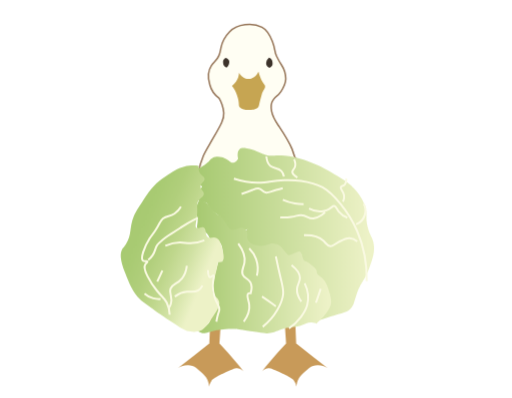
t = 0.00 s
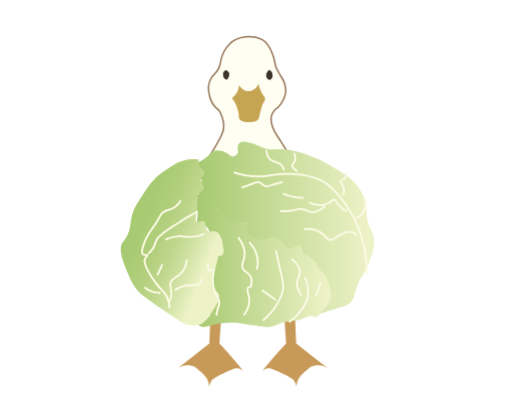
t = 0.50 s
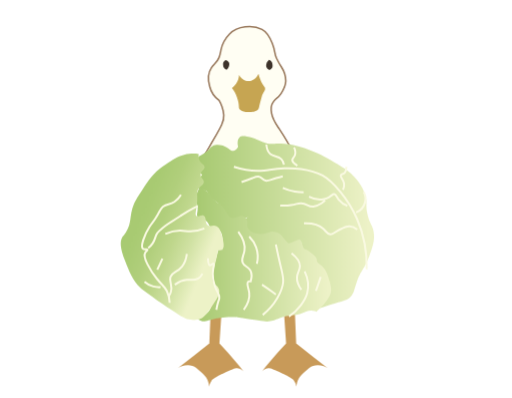
t = 1.00 s
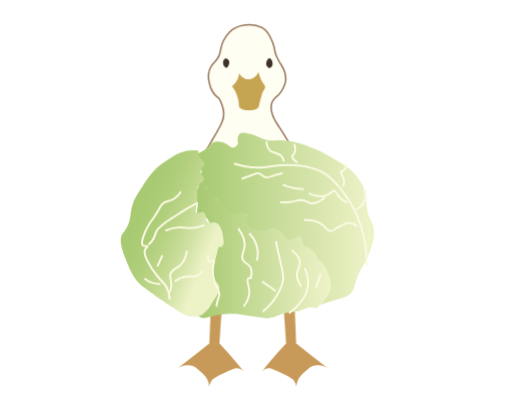
t = 1.50 s
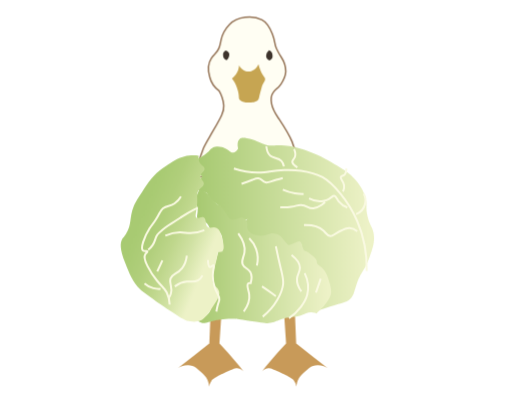
t = 2.05 s
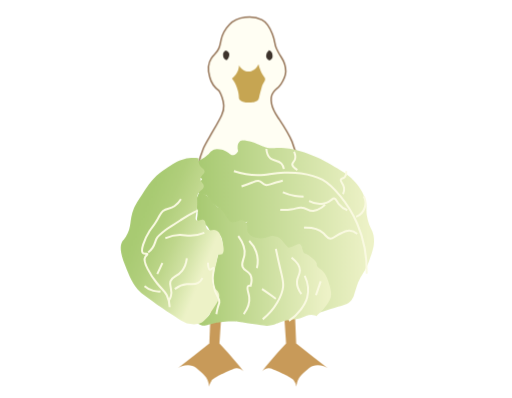
t = 2.40 s

The animated SVG that drew these frames (rendered in a browser with its animation timeline set to each time). Animation: 3 CSS @keyframes rules; one cycle of 3.00 s, repeats indefinitely.

<svg id="eq1nhJ6DvVt1" xmlns="http://www.w3.org/2000/svg" xmlns:xlink="http://www.w3.org/1999/xlink" viewBox="0 0 255.12 198.43" shape-rendering="geometricPrecision" text-rendering="geometricPrecision">
<style><![CDATA[
#eq1nhJ6DvVt2_to {animation: eq1nhJ6DvVt2_to__to 3000ms linear infinite normal forwards}@keyframes eq1nhJ6DvVt2_to__to { 0% {transform: translate(125.924995px,171.029999px)} 46.666667% {transform: translate(125.924995px,171.029999px)} 100% {transform: translate(125.924995px,171.029999px)}} #eq1nhJ6DvVt5_to {animation: eq1nhJ6DvVt5_to__to 3000ms linear infinite normal forwards}@keyframes eq1nhJ6DvVt5_to__to { 0% {transform: translate(209.804993px,38.885001px)} 16.666667% {transform: translate(209.804993px,45px)} 33.333333% {transform: translate(209.804993px,40px)} 53.333333% {transform: translate(209.804993px,38.89px)} 73.333333% {transform: translate(209.804993px,34px)} 100% {transform: translate(209.804993px,38.885001px)}} #eq1nhJ6DvVt14_to {animation: eq1nhJ6DvVt14_to__to 3000ms linear infinite normal forwards}@keyframes eq1nhJ6DvVt14_to__to { 0% {transform: translate(123.260395px,120px)} 23.333333% {transform: translate(123.260395px,115.639732px)} 46.666667% {transform: translate(123.260395px,112px)} 73.333333% {transform: translate(123.260395px,115.639732px)} 100% {transform: translate(123.260395px,118px)}}
]]></style>
<defs><linearGradient id="eq1nhJ6DvVt16-fill" x1="96.7816" y1="112.6228" x2="186.401" y2="112.6228" spreadMethod="pad" gradientUnits="userSpaceOnUse" gradientTransform="translate(0 0)"><stop id="eq1nhJ6DvVt16-fill-0" offset="0%" stop-color="#a6c970"/><stop id="eq1nhJ6DvVt16-fill-1" offset="96.25%" stop-color="#edf2c7"/></linearGradient><linearGradient id="eq1nhJ6DvVt17-fill" x1="97.0003" y1="128.7675" x2="165.0573" y2="128.7675" spreadMethod="pad" gradientUnits="userSpaceOnUse" gradientTransform="translate(0 0)"><stop id="eq1nhJ6DvVt17-fill-0" offset="0%" stop-color="#a6c970"/><stop id="eq1nhJ6DvVt17-fill-1" offset="96.25%" stop-color="#edf2c7"/></linearGradient><linearGradient id="eq1nhJ6DvVt18-fill" x1="60.9685" y1="105.3736" x2="108.6081" y2="124.5037" spreadMethod="pad" gradientUnits="userSpaceOnUse" gradientTransform="translate(0 0)"><stop id="eq1nhJ6DvVt18-fill-0" offset="0%" stop-color="#a6c970"/><stop id="eq1nhJ6DvVt18-fill-1" offset="21.35%" stop-color="#a9cb73"/><stop id="eq1nhJ6DvVt18-fill-2" offset="39.78%" stop-color="#b1cf7c"/><stop id="eq1nhJ6DvVt18-fill-3" offset="57.3%" stop-color="#bfd78c"/><stop id="eq1nhJ6DvVt18-fill-4" offset="74.27%" stop-color="#d1e2a4"/><stop id="eq1nhJ6DvVt18-fill-5" offset="90.69%" stop-color="#e8f0c1"/><stop id="eq1nhJ6DvVt18-fill-6" offset="93.83%" stop-color="#edf2c7"/></linearGradient></defs><g id="eq1nhJ6DvVt2_to" transform="translate(125.924995,171.029999)"><g transform="translate(-125.924995,-171.029999)"><path d="M110.73,150.24c-.47,6.99-.95,13.97-1.42,20.96c2.74,2.92,5.52,6.05,8.3,9.39c1.28,1.54,2.52,3.07,3.71,4.59-.31-.33-1.4-1.42-3.17-1.64-.84-.1-1.36.11-4.26,1.42-3.44,1.56-4.23,1.95-5.24,2.51-2.38,1.32-2.96,1.91-3.38,2.51-.73,1.04-.99,2.12-1.09,2.84-.08-1.08-.37-2.77-1.42-4.48-.77-1.26-1.63-2.01-2.84-3.06-1.72-1.5-2.71-2.36-4.04-2.84-3.03-1.09-6.14.43-7.32,1.09c5.24-4.11,10.48-8.22,15.72-12.34.3-7.32.61-14.63.91-21.95.8.07,1.67.18,2.58.33c1.08.2,2.07.43,2.96.67Z" fill="#c89a59"/><path d="M141.12,150.24c.47,6.99.95,13.97,1.42,20.96-2.74,2.92-5.52,6.05-8.3,9.39-1.28,1.54-2.52,3.07-3.71,4.59.31-.33,1.4-1.42,3.17-1.64.84-.1,1.36.11,4.26,1.42c3.44,1.56,4.23,1.95,5.24,2.51c2.38,1.32,2.96,1.91,3.38,2.51.73,1.04.99,2.12,1.09,2.84.08-1.08.37-2.77,1.42-4.48.77-1.26,1.63-2.01,2.84-3.06c1.72-1.5,2.71-2.36,4.04-2.84c3.03-1.09,6.14.43,7.32,1.09-5.24-4.11-10.48-8.22-15.72-12.34-.3-7.32-.61-14.63-.91-21.95-.8.07-1.67.18-2.58.33-1.08.2-2.07.43-2.96.67Z" fill="#c89a59"/></g></g><g id="eq1nhJ6DvVt5_to" transform="translate(209.804993,38.885001)"><g transform="translate(-209.804993,-38.885001)"><path d="" fill="#f1f1ea"/><g><path d="M145.59,74.39c-1.68-4.06-3.88-7.38-6.41-11.19-1.76-2.65-3.23-4.6-3.82-7.78-.67-3.58.44-5.14.68-5.46.74-.98.7-1.22,2.05-2.23c2.24-1.68,3.16-4.25,3.64-5.37.47-1.09,1.18-3.43.14-6.73-1.05-3.32-1.64-2.64-4.05-7.69-1.28-2.68-.44-3.09-2.09-7.37-1.51-3.89-3.14-6-5.18-7.05-3.35-1.71-6.96-1.41-8.41-1.23-1.24.15-4.92.65-7.78,3.55-2.81,2.85-3.89,6.18-4.23,7.84-.33,1.6-.45,2.53-1.02,3.96-1.01,2.53-2.52,3.13-3.75,4.98-2.7,4.03-.88,9.29-.82,9.55.92,3.79,3.57,6.02,4.64,6.82.5.84,1.05,1.94,1.5,3.27c0,0,.66,1.96.82,3.96.24,2.98-1.36,5.87-4.77,11.73-4.18,7.18-4.57,7.66-5.46,9.82-1.43,3.49-2.13,6.46-2.46,8.05-.48,2.32-.71,4.37-.82,6c16.83,0,33.65,0,50.48,0c.12-2.01.13-4.64-.28-7.69-.64-4.72-1.99-8.26-2.6-9.74Z" fill="#fffef3" stroke="#967558" stroke-width="0.75" stroke-miterlimit="10"/><path d="M119.12,36.19c.2.44.88,1.8,2.46,2.59.28.14,1.26.6,2.46.55c1.97-.09,3.79-1.55,4.77-3.68.25,1.06.56,1.94.82,2.59.29.73.72,1.79,1.5,3c.68,1.05.86,1.03.95,1.5.21,1-.5,1.58-1.23,3.14-.3.63-.56,1.65-1.09,3.68-.8,3.05-.61,3.25-1.09,3.82-1.15,1.35-3.21,1.36-4.64,1.36-1.52.01-3.43.02-4.5-1.23-.8-.93-.18-1.44-.95-4.5-.56-2.23-1.33-3.67-1.64-4.23-.5-.89-.99-1.58-1.36-2.05.65-.48,1.89-1.51,2.73-3.27.62-1.32.78-2.52.81-3.27Z" fill="#c6a552"/><path d="M134.09,28.7c.25.09.76.31,1.16.82.45.57.51,1.19.55,1.64.04.5.09,1.02-.2,1.57-.36.67-1.01.94-1.23,1.02-.21-.07-1.17-.41-1.57-1.36-.21-.5-.17-.96-.14-1.23.14-1.33,1.08-2.18,1.43-2.46Z" fill="#3d332b"/><path d="M112.83,33.66c-.25-.09-.74-.3-1.12-.79-.44-.56-.49-1.15-.53-1.59-.04-.49-.09-.99.2-1.52.35-.65.98-.91,1.19-.99.2.07,1.14.4,1.52,1.32.2.49.16.93.13,1.19-.14,1.28-1.06,2.11-1.39,2.38Z" fill="#3d332b"/></g><path d="" fill="#fffef3" stroke="#967558" stroke-width="0.75" stroke-miterlimit="10"/><path d="" fill="#fffef3" stroke="#967558" stroke-width="0.75" stroke-miterlimit="10"/></g></g><g id="eq1nhJ6DvVt14_to" transform="translate(123.260395,120)"><g transform="translate(-123.260395,-115.639732)"><g><path d="M118.65,74.71c-.08-.31-.87-3.39.73-4.73.83-.69,1.99-.66,3.64-.36c4.06.72,6.44,2.14,8.37,2.91c3.63,1.46,4.51.16,10.55.73c6.06.57,10.52,2.37,14.55,4c5.03,2.04,8.48,4.16,11.46,6c3.84,2.37,5.76,3.56,7.82,5.64c1.56,1.58,4.92,4.97,6.37,10.19c1.11,3.99-.13,4.63,1.09,9.64c1.09,4.5,2.26,4.71,2.91,8c.86,4.4-.45,7.98-2.18,12.73-2.38,6.51-3.95,6.27-6.37,13.28-1.22,3.54-1.2,4.7-2.55,6.37-1.78,2.19-4.1,2.36-10.55,4.37-3.08.95-5.54,1.81-7.09,2.36c1-3.69,2.64-5.82,4-7.09c1.34-1.26,2.2-1.49,2.73-2.73.97-2.27-.48-4.91-1.82-7.28-.91-1.6-2.92-5.14-6.91-8.19-1.99-1.52-3.49-2.16-4.37-4.18-.8-1.87-.21-2.92-1.09-3.64-1.7-1.39-4.78,1.83-7.46.55-2.12-1.01-1.31-3.56-3.46-4.73-2.23-1.22-3.8,1.17-8.19.91-.28-.02-4.8-.34-7.64-3.64-.7-.81-1.68-1.98-1.46-3.46.22-1.44,1.45-2.3,1.82-2.55-.97.49-3.6,1.66-6.91,1.09-1.04-.18-3.68-.64-5.46-2.73-1.68-1.99-.62-3.13-2.36-5.09-1.73-1.95-3.24-1.35-4.55-3.46-.84-1.35-.63-2.27-1.64-2.91-1.18-.75-2.08.13-3.09-.55-1.4-.92-1.7-3.91-.55-5.64.71-1.07,1.66-1.18,1.64-1.82-.04-1.02-2.48-.92-3.46-2.55-.96-1.61-.03-4.17,1.09-5.64c1.24-1.64,2.14-1.19,4.73-3.46c1.88-1.65,1.69-2.15,2.91-2.73c2.35-1.12,5.04-.22,5.64,0c2.55.94,3.19,2.59,4.73,2.36c1.14-.14,1.92-1.18,2.38-1.97Z" fill="url(#eq1nhJ6DvVt16-fill)"/><path d="M98.82,96.17c-.88,1.84-1.07,3.35-1.09,4.37-.05,2.47.91,2.88.73,5.46-.12,1.76-.65,2.76,0,3.64.46.63,1.25.83,1.82.91.91.23,2.17.7,3.09,1.82.73.89.62,1.43,1.27,2.18c1.28,1.48,3.14,1,4.37,1.64c1.39.72,2.48,3.15,1.64,10.19-.2-.68-.51-1.44-.91-1.46-.68-.02-1.23,2.15-1.82,4.37-2.61,9.79-3.57,11.02-2.55,13.1c1.07,2.17,2.57,1.76,3.09,3.82.51,2-.63,4-2.91,8-1.71,3-2.5,3.56-2.91,3.82-2.16,1.35-4.63.95-5.64.73.58.92,1.55,2.15,3.09,2.73c2.04.77,3.37-.25,7.46-1.09.44-.09,4.2-.84,8.55-.73c1.63.04,2.42.18,6.18.73c6.88.99,10.32,1.49,10.91,1.46c4.75-.28,4.85-2.07,11.82-3.09c2.37-.35,3.25-.27,5.09-.91c1.93-.67,3.12-1.5,5.09-1.46c1.1.03,1.99.32,2.55.55c1.35-1.37,5.75-5.16,7.05-9.14.7-2.14-.09-5.12-1.77-9.78-1.84-5.07-5.51-4.57-5.18-7.21.14-1.11-4.17-4.62-5.73-4.98-1.53-.36-1.38-4.28-2.66-4.77-1.07-.41-4.92,2.43-5.93,1.64-1.51-1.17-1.99-2.32-3.21-3.68-1.34-1.5-2.54-1.49-3.11-1.73-2.23-.95-3.3.67-6.78.91-3.41.23-6.89-1.52-7.16-3.68-.16-1.34.27-1.61-.25-3.23-.04-.13-.42-1.26-1.46-1.82-1.61-.88-2.94.64-5.46.73-2.4.08-3.16-3.07-4.57-4.81-1.83-2.26-2.43-2.14-4.34-3.74-1.66-1.39-1.77-1.96-3.09-3.5-1.28-1.48-2.09-1.83-3.27-2.32-.7-.32-1.5.04-2,.33Z" fill="url(#eq1nhJ6DvVt17-fill)"/><path d="M99,78.34c-1.84-.25-4.39-.35-7.28.36-3.42.84-5.71,2.43-9.28,4.91-2,1.39-3.88,2.69-6,4.91-1.91,1.99-3,3.66-5.09,6.91-2.69,4.17-4.03,6.26-4.73,8-2.45,6.16-.76,9.04-4,14.01-1.09,1.68-1.46,1.62-2,2.91-.65,1.56-1.16,4.15,1.64,11.28c2.27,5.8,3.8,9.69,7.64,13.46.76.74,3.05,2.38,7.64,5.64c1.7,1.21,3.92,2.69,8.37,5.64c4.99,3.31,6.5,4.26,8.91,4.55c1.16.14,3.16.4,5.27-.55.87-.38,2.1-1.12,4.91-5.27c3.14-4.64,4.71-6.96,4.18-9.09-.56-2.28-2.39-1.97-3.27-4.55-.76-2.22.15-3.75,1.46-9.09.65-2.65,1.04-4.82,1.27-6.18.66.17,1.43.22,2-.18c1.51-1.07.52-4.65,0-6.55-.7-2.54-1.19-4.31-2.73-5.09-1.76-.9-3.06.44-4.37-.55-1.59-1.21-.51-3.86-2-4.73-1.27-.74-2.66.86-3.64.18-1.1-.76.22-3.05.36-8.19.08-2.94-.31-3.56.36-4.91c1.04-2.07,2.79-2.25,2.91-3.82.12-1.62-1.71-2.08-1.64-3.82.07-1.84,2.16-2.3,2-3.82-.14-1.29-1.7-1.44-2.55-3.27-.52-1.18-.45-2.35-.34-3.1Z" fill="url(#eq1nhJ6DvVt18-fill)"/></g><path d="M182.74,135.82c.14-5.98-.5-15.12-4.73-24.92-.92-2.14-3.48-7.7-8.37-13.64-2.82-3.42-5.01-6.04-8.91-8.19-4.18-2.3-8.21-2.9-10.73-3.27-3.39-.5-6.05-.43-8.37-.36-4.85.15-7.12.79-10,1.09-3.52.37-8.59.3-15.1-1.82" fill="none" stroke="#fafae2" stroke-miterlimit="10"/><path d="M120.35,92.35c2.36-.8,4.21-1.5,5.46-2c1.4-.56,2.01-.83,2.91-.73c1.8.21,1.9,1.59,3.64,2c1.14.27,1.69-.19,5.27-1.27c1.41-.43,2.56-.73,3.27-.91" fill="none" stroke="#fafae2" stroke-miterlimit="10"/><path d="M140.91,95.26c1.53.68,3.56,1.4,6,1.82c1.63.28,3.1.37,4.37.36" fill="none" stroke="#fafae2" stroke-miterlimit="10"/><path d="M154,99.62c1.19.61,4.22,1.98,7.09,1.27c1.73-.43,2.91-1.09,2.91-1.09c1.5-.84,1.81-1.54,2.55-1.46.99.11,1.24,1.47,2.36,2.91.72.92,1.95,2.07,4.18,2.91" fill="none" stroke="#fafae2" stroke-miterlimit="10"/><path d="M139.63,103.99c1.25.1,3.16.16,5.46-.18c2.83-.42,3.14-.99,4.91-.91c3.13.14,3.52,1.96,6.18,1.64c1.81-.22,3.45-1.28,4-1.64.8-.52,1.41-1.05,1.82-1.46" fill="none" stroke="#fafae2" stroke-miterlimit="10"/><path d="M151.46,112.9c5.37-.21,8.12,1.28,9.64,2.73c1.24,1.19,1.92,2.59,3.46,2.73c1.32.12,1.78-.83,4.73-2.36c2.05-1.07,3.32-1.72,4.91-1.64c1.72.09,3.05.99,3.82,1.64" fill="none" stroke="#fafae2" stroke-miterlimit="10"/><path d="M177.47,107.44c.39-.15,3.38-1.41,4.37-4.73.81-2.72-.29-4.97-.55-5.46" fill="none" stroke="#fafae2" stroke-miterlimit="10"/><path d="M172.56,84.71c.08.91.03,2.1-.73,2.91-.79.84-1.69.59-2,1.27-.45,1.01,1.31,2.08,1.64,4.18.2,1.26-.2,2.38-.55,3.09" fill="none" stroke="#fafae2" stroke-miterlimit="10"/><path d="M146.54,75.07c.52,1.15.95,2.66.36,4-.45,1.04-1.22,1.35-1.27,2.18-.04.68.4,1.65,2.55,2.91" fill="none" stroke="#fafae2" stroke-miterlimit="10"/><path d="M132.72,73.61c.21,2.71,1.13,4.03,2,4.73c1.74,1.41,3.83.81,5.46,2.55.82.88,1.14,1.95,1.27,2.73" fill="none" stroke="#fafae2" stroke-miterlimit="10"/><path d="M121.44,156.01c2.66-3.72,3.01-6.55,2.73-8.55-.3-2.16-1.52-4.65-.55-5.46.35-.29.87-.26,1.27-.18.48-1.58.81-3.69-.18-5.46-1.12-1.99-3-1.92-3.82-3.82-.84-1.96.52-3.5.91-6c.33-2.15-.03-5.27-3.09-9.46" fill="none" stroke="#fafae2" stroke-miterlimit="10"/><path d="M124.17,119.45c.94.93,2.51,2.73,3.46,5.46c1.28,3.68.69,6.87.36,8.19" fill="none" stroke="#fafae2" stroke-miterlimit="10"/><path d="M130.54,143.46c1.8,1.19,3.62,2.46,5.46,3.82.49.36.98.73,1.46,1.09" fill="none" stroke="#fafae2" stroke-miterlimit="10"/><path d="M137.45,123.45c1,4.92,1.91,8.82,2.55,11.46.85,3.5,1.28,4.97,1.09,7.28-.27,3.38-1.64,5.81-2.91,8-1.21,2.1-3.43,5.32-7.28,8.37" fill="none" stroke="#fafae2" stroke-miterlimit="10"/><path d="M145.27,127.82c3.44,2.65,4.17,4.85,4.18,6.37.03,2.08-1.27,3.05-1.46,5.46-.2,2.64,1.08,4.89,2.18,6.37" fill="none" stroke="#fafae2" stroke-miterlimit="10"/><path d="M151.82,136.91c.84,1.75,2.52,5.96,1.27,10.73-.74,2.82-2.24,4.81-3.27,6.18-2.04,2.72-4.29,4.45-5.82,5.46" fill="none" stroke="#fafae2" stroke-miterlimit="10"/><path d="M159.82,139.64c-.79,2.3-1.58,4.61-2.36,6.91" fill="none" stroke="#fafae2" stroke-miterlimit="10"/><path d="M84.52,152.55c-.05-1.53-.32-3.73-1.46-6-1.11-2.23-2.04-2.51-4.91-6-.85-1.04-2.92-3.63-4.73-7.28-1.48-2.98-1.82-4.7-1.09-5.82.43-.67,1.23-1.1,1.09-1.46-.18-.45-1.5.16-2.18-.36-1.44-1.09.5-6.73,3.27-11.1c1.25-1.97,1.47-1.79,3.09-4.37c2.32-3.68,2.16-4.51,3.64-5.64c1.97-1.51,3.2-.76,5.64-2.36c1.64-1.08,2.66-2.45,3.27-3.46" fill="none" stroke="#fafae2" stroke-miterlimit="10"/><path d="M98.53,104.35c-.57.24-1.39.61-2.36,1.09-2.51,1.24-4.01,2.28-6.37,3.82-5.26,3.44-5.16,3.12-7.28,4.73-2.55,1.94-3.84,2.94-4.55,4.37-.75,1.51-.76,2.73-2,4.55-.75,1.11-1.58,1.88-2.18,2.36" fill="none" stroke="#fafae2" stroke-miterlimit="10"/><path d="M82.34,118.18c3.07-1.34,5.57-1.62,7.28-1.64c2.13-.02,3.11.38,5.27.36c2.98-.02,5.38-.81,6.91-1.46" fill="none" stroke="#fafae2" stroke-miterlimit="10"/><path d="M80.88,130.55c-.85,1.82-1.7,3.64-2.55,5.46" fill="none" stroke="#fafae2" stroke-miterlimit="10"/><path d="" fill="none" stroke="#fafae2" stroke-miterlimit="10"/><path d="M71.97,142c.77.68,2.23,1.78,4.37,2.36c1.47.4,2.75.42,3.64.36" fill="none" stroke="#fafae2" stroke-miterlimit="10"/><path d="M93.07,128.18c-.18,1.68-.71,4.06-2.36,6.18-2.44,3.13-5.04,2.76-5.82,5.27-.76,2.48,1.32,4.27.18,7.64-.3.9-.72,1.57-1,1.97" fill="none" stroke="#fafae2" stroke-miterlimit="10"/><path d="M87.07,143.46c2.47-1.76,4.56-2.25,6-2.36c2.17-.18,3.7.4,5.46-.55c1.25-.67,1.96-1.76,2.36-2.55" fill="none" stroke="#fafae2" stroke-miterlimit="10"/><path d="M103.62,130.36c.02,1.51.19,3.26.91,3.46.67.18,1.38-1.11,1.82-.91.55.25-.27,2.41-.36,5.09-.1,3,.76,5.45,1.09,6.37c1.17,3.22,2.49,3.84,2.18,5.82-.13.82-.42,1.11-.91,3.09-.29,1.15-.45,2.11-.55,2.73" fill="none" stroke="#fafae2" stroke-miterlimit="10"/></g></g></svg>
